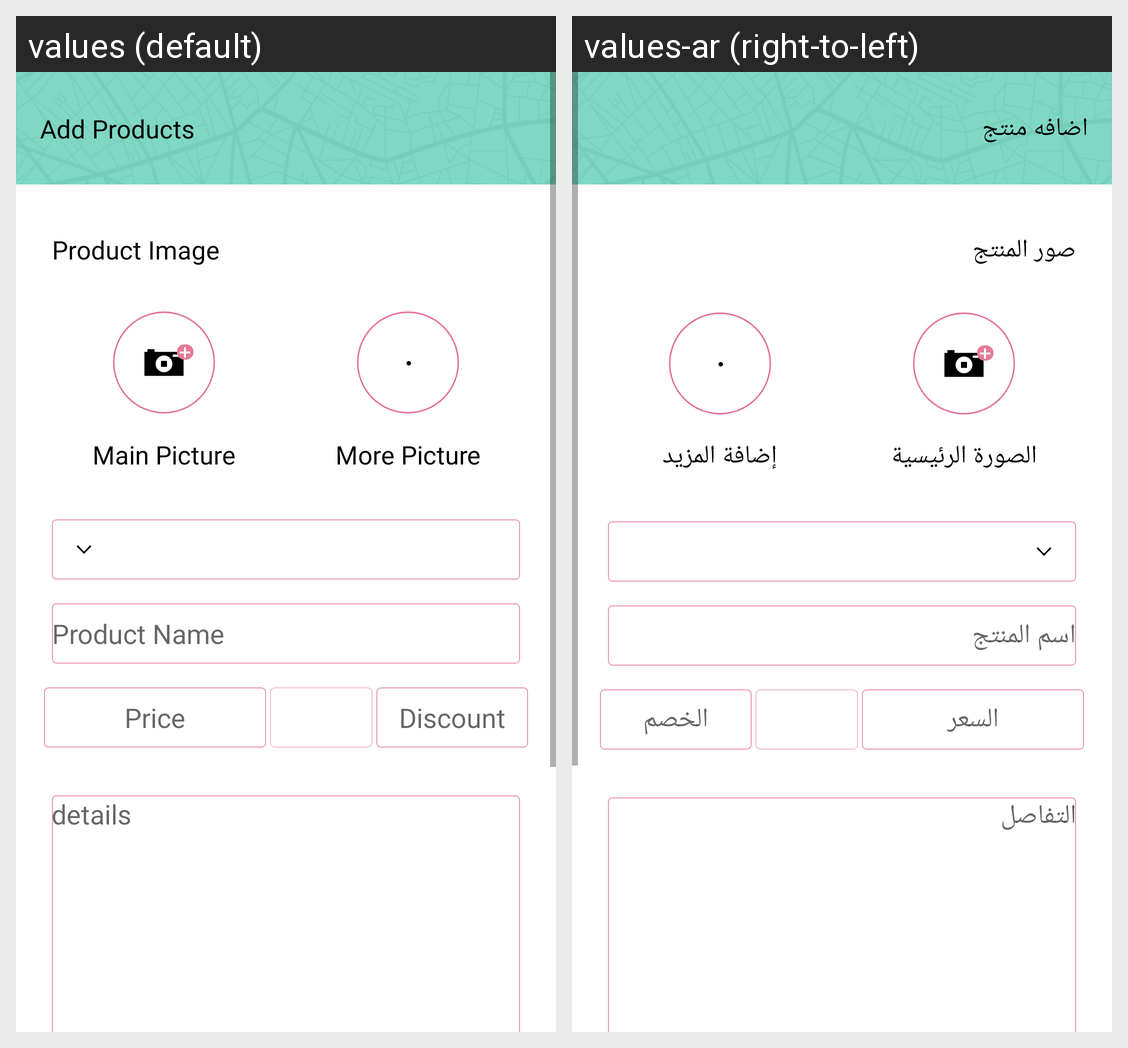

The Android screen above is rendered under two locales of the same app. Produce the string resources it draws, with the default and per-locale values.
Android screen res/layout/activity_add_product.xml rendered under 2 locales, left to right: values (default), values-ar (right-to-left). Device: Nexus 5 (rendered at 1080×1920; each locale shown at half size, 540×960, under a caption strip naming it); theme Theme.Markets.
Strings drawn on this screen, with the default value and each locale's value (text and hints the layout hard-codes, and strings that could not be matched under every locale, appear in the picture but are not listed):

AddProducts
  values: Add Products
  values-ar: اضافه منتج

ProductImage
  values: Product Image
  values-ar: صور المنتج

MainPicture
  values: Main Picture
  values-ar: الصورة الرئيسية

MorePicture
  values: More Picture
  values-ar: إضافة المزيد

price
  values: Price
  values-ar: السعر

discount
  values: Discount
  values-ar: الخصم

product_name
  values: Product Name
  values-ar: اسم المنتج

details
  values: details
  values-ar: التفاصل
